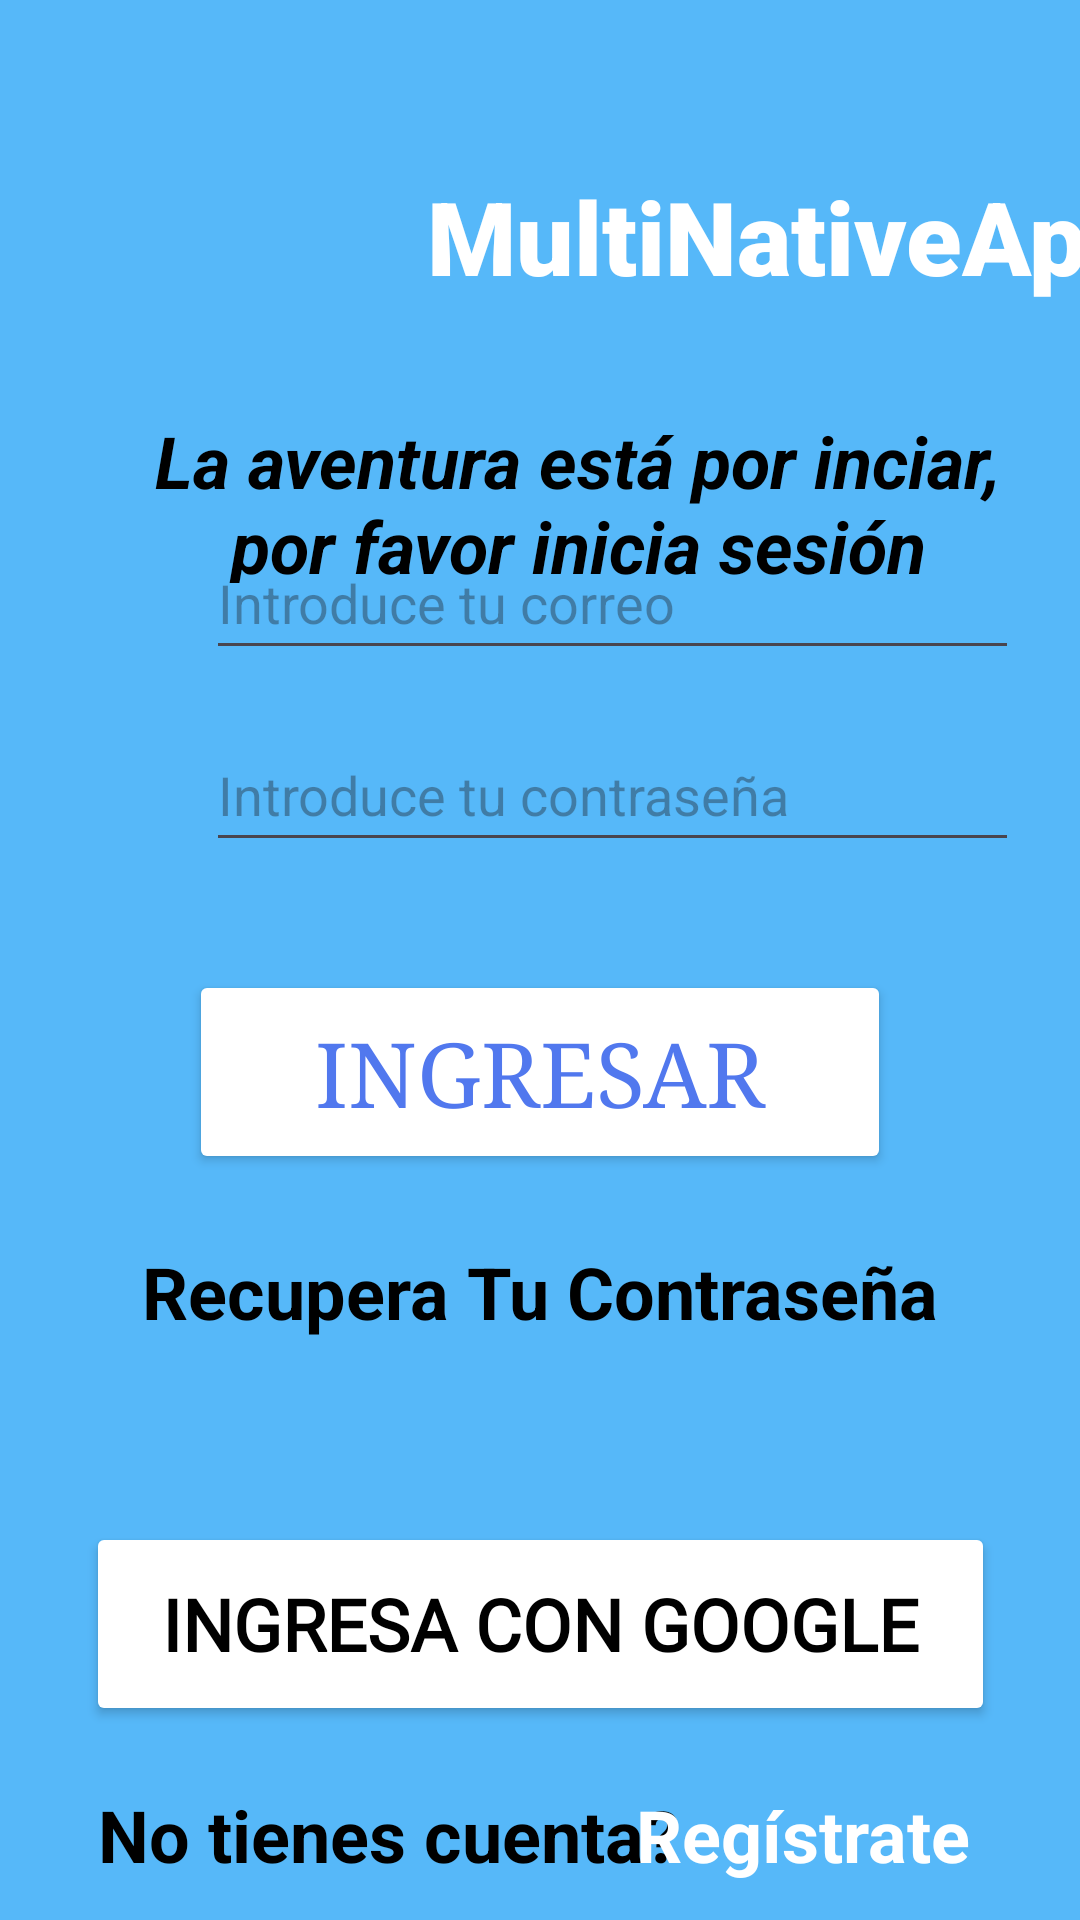

Here is an Android app screen rendered from its layout file. Give the layout XML and the strings, colors and styles it references.
<!-- AndroidManifest.xml: application theme Theme.MultiNativeApp -->
<!-- res/layout/activity_login.xml -->
<?xml version="1.0" encoding="utf-8"?>
<androidx.constraintlayout.widget.ConstraintLayout xmlns:android="http://schemas.android.com/apk/res/android"
    xmlns:app="http://schemas.android.com/apk/res-auto"
    xmlns:tools="http://schemas.android.com/tools"
    android:layout_width="match_parent"
    android:layout_height="match_parent"
    android:background="@color/bluelight">

    
    <EditText
        android:id="@+id/etuser_login"
        style="@style/EditTextRounded"
        android:layout_width="271dp"
        android:layout_height="48dp"
        android:ems="10"
        android:hint="@string/hintEmail"
        android:inputType="text"
        android:textColor="@color/black"
        app:layout_constraintBottom_toBottomOf="parent"
        app:layout_constraintEnd_toEndOf="parent"
        app:layout_constraintHorizontal_bias="0.771"
        app:layout_constraintStart_toStartOf="parent"
        app:layout_constraintTop_toTopOf="parent"
        app:layout_constraintVertical_bias="0.296" />

    
    <EditText
        android:id="@+id/etuser_password"
        style="@style/EditTextRounded"
        android:layout_width="271dp"
        android:layout_height="48dp"
        android:ems="10"
        android:hint="@string/hintPutPass"
        android:inputType="textPassword"
        android:textColor="@color/black"
        app:layout_constraintBottom_toBottomOf="parent"
        app:layout_constraintEnd_toEndOf="parent"
        app:layout_constraintHorizontal_bias="0.771"
        app:layout_constraintStart_toStartOf="parent"
        app:layout_constraintTop_toBottomOf="@+id/etuser_login"
        app:layout_constraintVertical_bias="0.043" />

    
    <Button
        android:id="@+id/bt_login_google"
        android:layout_width="303dp"
        android:layout_height="68dp"
        android:layout_marginTop="116dp"
        android:backgroundTint="@color/white"
        android:fontFamily="@font/abyssinica_sil"
        android:text="@string/google"
        android:textColor="@color/black"
        android:textSize="24dp"
        android:textStyle="bold"
        app:cornerRadius="15dp"
        app:icon="@drawable/ic_google"
        app:iconSize="30dp"
        app:iconTint="@null"
        app:layout_constraintEnd_toEndOf="parent"
        app:layout_constraintStart_toStartOf="parent"
        app:layout_constraintTop_toBottomOf="@+id/bt_login"
        app:strokeColor="@color/bluedark"
        app:strokeWidth="3dp" />

    
    <Button
        android:id="@+id/bt_login"
        android:layout_width="234dp"
        android:layout_height="68dp"
        android:layout_marginTop="36dp"
        android:backgroundTint="@color/white"
        android:fontFamily="serif"
        android:padding="1dp"
        android:text="@string/log_in"
        android:textColor="@color/bluedark"
        android:textSize="30dp"
        app:cornerRadius="30dp"
        app:iconSize="30dp"
        app:iconTint="@null"
        app:layout_constraintEnd_toEndOf="parent"
        app:layout_constraintStart_toStartOf="parent"
        app:layout_constraintTop_toBottomOf="@+id/etuser_password"
        app:strokeColor="@color/bluedark"
        app:strokeWidth="3dp" />

    
    <ImageView
        android:id="@+id/iv_userkeys"
        android:layout_width="59dp"
        android:layout_height="164dp"
        app:layout_constraintBottom_toBottomOf="parent"
        app:layout_constraintEnd_toStartOf="@+id/etuser_password"
        app:layout_constraintHorizontal_bias="0.676"
        app:layout_constraintStart_toStartOf="parent"
        app:layout_constraintTop_toTopOf="parent"
        app:layout_constraintVertical_bias="0.305"
        app:srcCompat="@drawable/icons_keys" />

    
    <ImageView
        android:id="@+id/iv_mainlogo"
        android:layout_width="105dp"
        android:layout_height="117dp"
        app:layout_constraintBottom_toBottomOf="parent"
        app:layout_constraintEnd_toEndOf="parent"
        app:layout_constraintHorizontal_bias="0.107"
        app:layout_constraintStart_toStartOf="parent"
        app:layout_constraintTop_toTopOf="parent"
        app:layout_constraintVertical_bias="0.02"
        app:srcCompat="@drawable/mainlogo" />

    
    <TextView
        android:id="@+id/tv_appname"
        android:layout_width="wrap_content"
        android:layout_height="wrap_content"
        android:layout_marginStart="10dp"
        android:layout_marginTop="56dp"
        android:layout_marginEnd="24dp"
        android:fontFamily="sans-serif-black"
        android:text="@string/app_name"
        android:textColor="@color/white"
        android:textSize="34dp"
        app:layout_constraintEnd_toEndOf="parent"
        app:layout_constraintHorizontal_bias="0.0"
        app:layout_constraintStart_toEndOf="@+id/iv_mainlogo"
        app:layout_constraintTop_toTopOf="parent" />

    
    <TextView
        android:id="@+id/tv_welcome"
        android:layout_width="300dp"
        android:layout_height="57dp"
        android:layout_marginTop="36dp"
        android:fontFamily="sans-serif"
        android:text="@string/welcome"
        android:textAlignment="center"
        android:textColor="@color/black"
        android:textSize="24dp"
        android:textStyle="bold|italic"
        android:typeface="serif"
        app:layout_constraintEnd_toEndOf="parent"
        app:layout_constraintHorizontal_bias="0.711"
        app:layout_constraintStart_toStartOf="parent"
        app:layout_constraintTop_toBottomOf="@+id/tv_appname" />

    
    <TextView
        android:id="@+id/tv_recovery"
        android:layout_width="wrap_content"
        android:layout_height="wrap_content"
        android:layout_marginTop="23dp"
        android:fontFamily="sans-serif"
        android:text="@string/recovery"
        android:textColor="@color/black"
        android:textSize="24dp"
        android:textStyle="bold"
        android:typeface="sans"
        app:layout_constraintEnd_toEndOf="parent"
        app:layout_constraintStart_toStartOf="parent"
        app:layout_constraintTop_toBottomOf="@+id/bt_login" />

    
    <TextView
        android:id="@+id/tv_accountoff"
        android:layout_width="wrap_content"
        android:layout_height="wrap_content"
        android:layout_marginTop="20dp"
        android:layout_marginEnd="5dp"
        android:fontFamily="sans-serif"
        android:text="@string/accountoff"
        android:textColor="@color/black"
        android:textSize="24dp"
        android:textStyle="bold"
        android:typeface="sans"
        app:layout_constraintEnd_toEndOf="parent"
        app:layout_constraintHorizontal_bias="0.202"
        app:layout_constraintStart_toStartOf="parent"
        app:layout_constraintTop_toBottomOf="@+id/bt_login_google" />

    
    <TextView
        android:id="@+id/tv_sign_up"
        android:layout_width="wrap_content"
        android:layout_height="wrap_content"
        android:layout_marginTop="20dp"
        android:fontFamily="sans-serif"
        android:text="@string/sign_up"
        android:textColor="@color/white"
        android:textSize="24dp"
        android:textStyle="bold"
        android:typeface="sans"
        app:layout_constraintEnd_toEndOf="parent"
        app:layout_constraintHorizontal_bias="0.853"
        app:layout_constraintStart_toStartOf="parent"
        app:layout_constraintTop_toBottomOf="@+id/bt_login_google" />

</androidx.constraintlayout.widget.ConstraintLayout>
<!-- resources referenced by this layout -->
<resources>
  <color name="black">#000000</color>
  <color name="bluedark">#5178EE</color>
  <color name="bluelight">#56B8F9</color>
  <color name="white">#FFFFFF</color>
  <string name="accountoff">No tienes cuenta?</string>
  <string name="app_name">MultiNativeApp</string>
  <string name="google">Ingresa con Google</string>
  <string name="hintEmail">Introduce tu correo</string>
  <string name="hintPutPass">Introduce tu contraseña</string>
  <string name="log_in">Ingresar</string>
  <string name="recovery">Recupera Tu Contraseña</string>
  <string name="sign_up">Regístrate</string>
  <string name="welcome">La aventura está por inciar, por favor inicia sesión</string>
  <style name="Theme.MultiNativeApp" parent="Base.Theme.MultiNativeApp" />
  <style name="Base.Theme.MultiNativeApp" parent="Theme.Material3.DayNight.NoActionBar">
          
          
      </style>
</resources>
